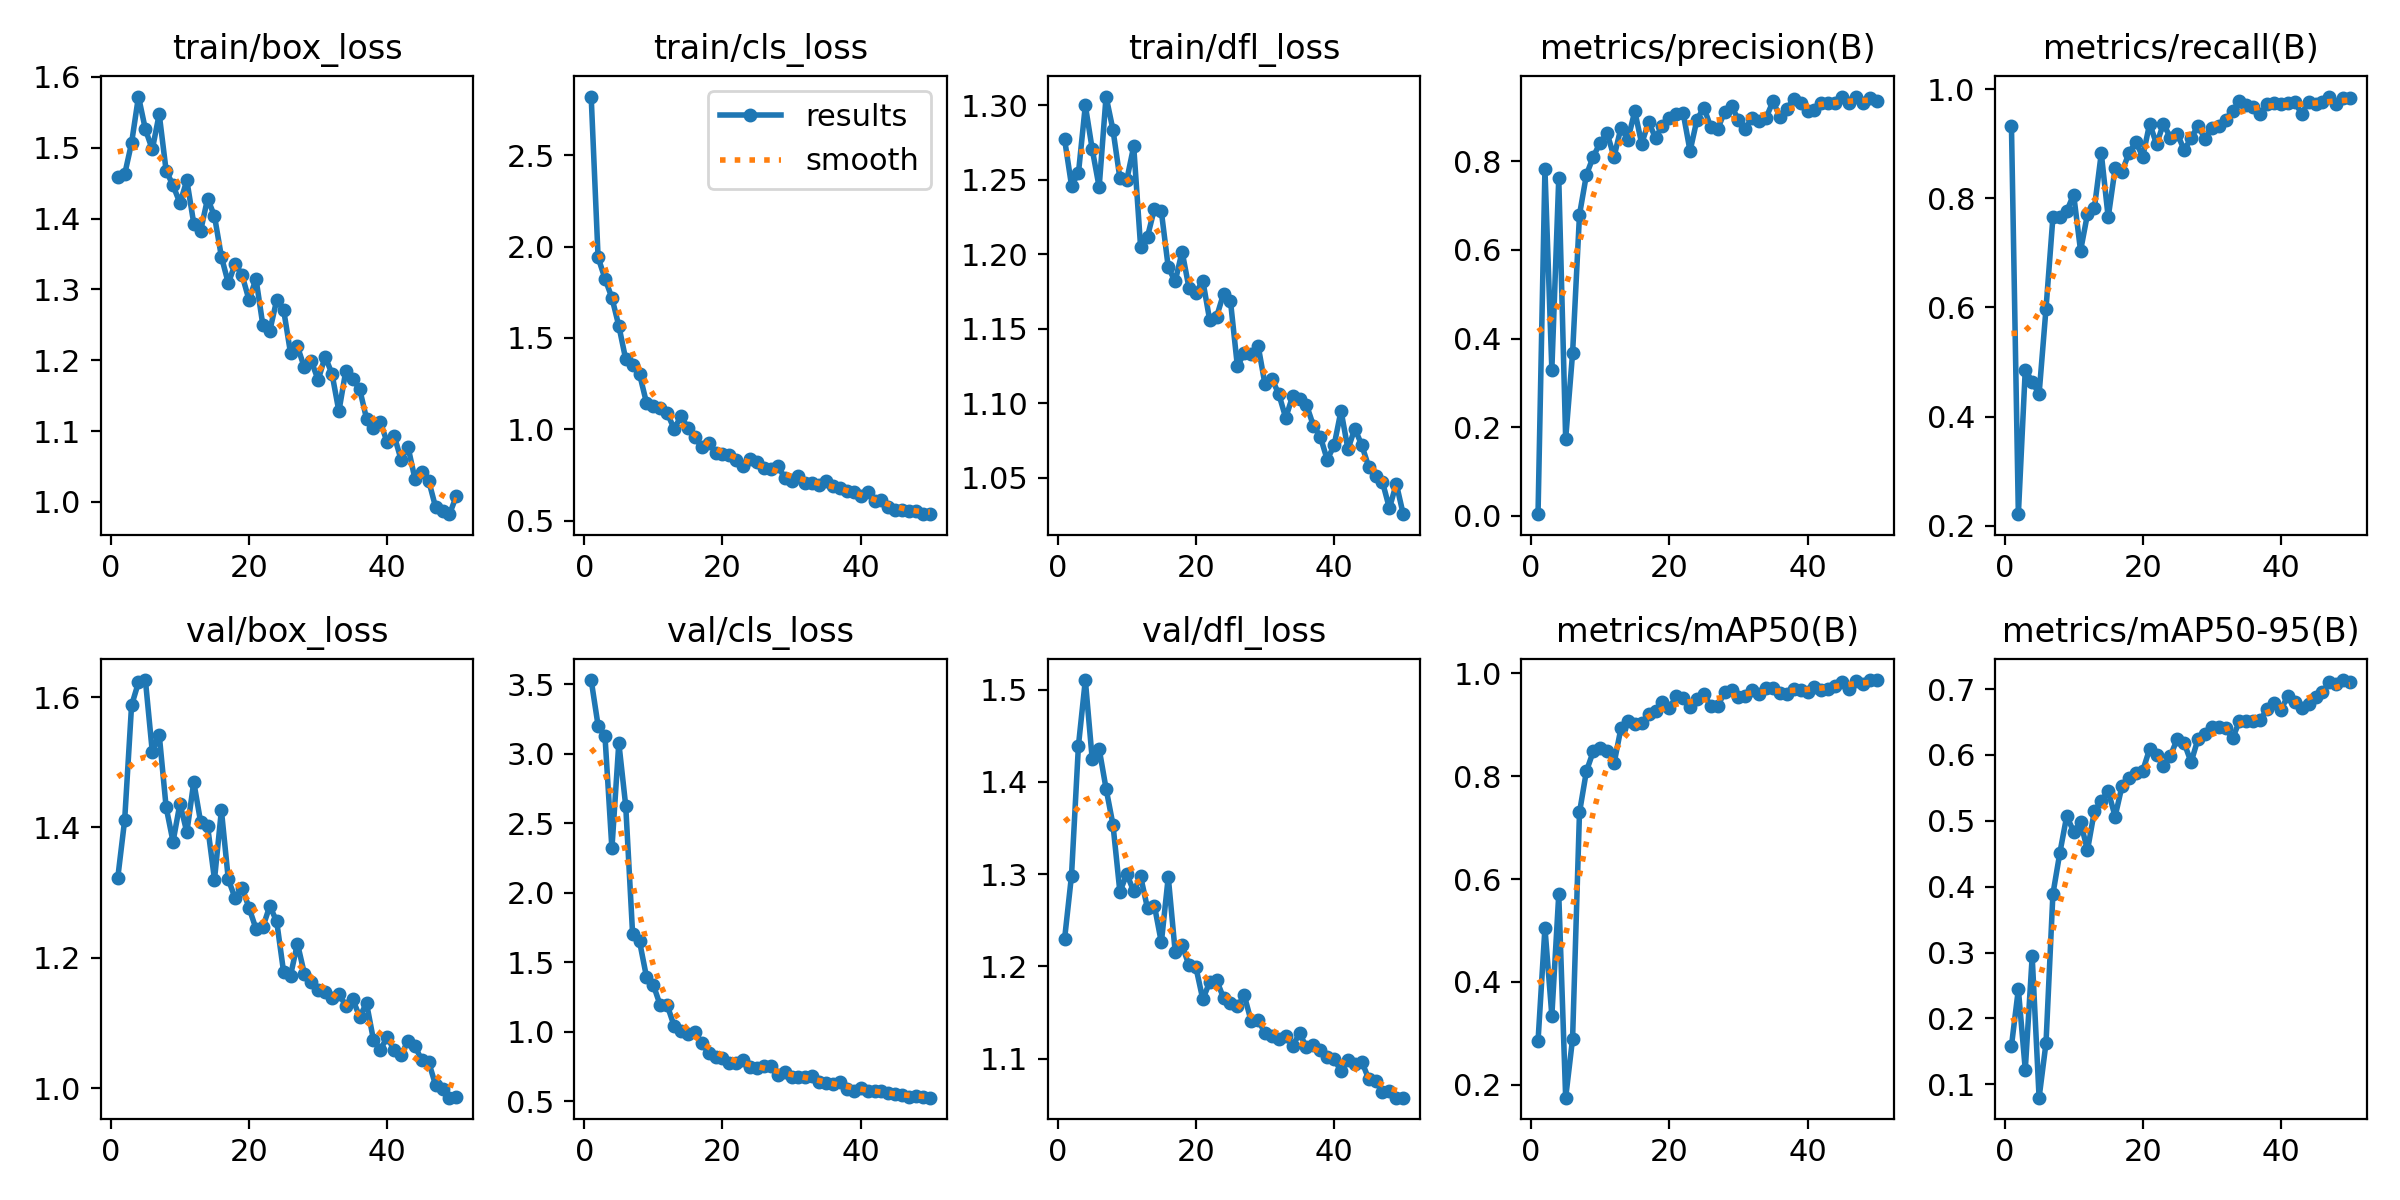

The table this chart was drawn from, first rows:
epoch, time, train/box_loss, train/cls_loss, train/dfl_loss, metrics/precision(B), metrics/recall(B), metrics/mAP50(B), metrics/mAP50-95(B), val/box_loss, val/cls_loss, val/dfl_loss, lr/pg0, lr/pg1, lr/pg2
1, 118.9, 1.459, 2.821, 1.277, 0.00348, 0.933, 0.285, 0.1583, 1.322, 3.529, 1.23, 0.00052, 0.00052, 0.00052
2, 233.8, 1.462, 1.941, 1.246, 0.7824, 0.221, 0.5052, 0.2445, 1.411, 3.202, 1.299, 0.001039, 0.001039, 0.001039
3, 347.9, 1.507, 1.824, 1.254, 0.33, 0.486, 0.3346, 0.1223, 1.587, 3.123, 1.439, 0.001537, 0.001537, 0.001537
4, 463.7, 1.572, 1.719, 1.3, 0.7614, 0.4636, 0.5703, 0.2941, 1.623, 2.318, 1.51, 0.001881, 0.001881, 0.001881
5, 580, 1.526, 1.566, 1.27, 0.1737, 0.4413, 0.1751, 0.07981, 1.626, 3.077, 1.424, 0.001842, 0.001842, 0.001842
6, 694.9, 1.498, 1.383, 1.245, 0.3667, 0.5978, 0.2896, 0.1627, 1.516, 2.624, 1.436, 0.001802, 0.001802, 0.001802
7, 809.3, 1.547, 1.351, 1.306, 0.6796, 0.7654, 0.7294, 0.389, 1.542, 1.7, 1.393, 0.001762, 0.001762, 0.001762
8, 923.4, 1.468, 1.302, 1.283, 0.7696, 0.765, 0.8096, 0.4512, 1.431, 1.65, 1.354, 0.001723, 0.001723, 0.001723
9, 1039, 1.447, 1.146, 1.251, 0.8109, 0.7765, 0.8484, 0.5073, 1.378, 1.396, 1.281, 0.001683, 0.001683, 0.001683
10, 1154, 1.422, 1.125, 1.25, 0.8425, 0.8069, 0.8547, 0.4836, 1.437, 1.336, 1.3, 0.001644, 0.001644, 0.001644
11, 1268, 1.454, 1.115, 1.272, 0.8634, 0.7039, 0.8495, 0.4982, 1.393, 1.19, 1.282, 0.001604, 0.001604, 0.001604
12, 1382, 1.393, 1.089, 1.205, 0.8102, 0.771, 0.8246, 0.4554, 1.47, 1.192, 1.298, 0.001564, 0.001564, 0.001564
13, 1496, 1.383, 1.003, 1.212, 0.8758, 0.7821, 0.8931, 0.5147, 1.408, 1.043, 1.263, 0.001525, 0.001525, 0.001525
14, 1610, 1.428, 1.071, 1.23, 0.8491, 0.8827, 0.9065, 0.5303, 1.402, 1.004, 1.266, 0.001485, 0.001485, 0.001485
15, 1724, 1.403, 1.008, 1.229, 0.9133, 0.7651, 0.9012, 0.5454, 1.32, 0.9865, 1.226, 0.001446, 0.001446, 0.001446
16, 1838, 1.346, 0.9554, 1.191, 0.84, 0.8548, 0.9028, 0.5065, 1.426, 0.9955, 1.297, 0.001406, 0.001406, 0.001406
17, 1951, 1.309, 0.9034, 1.182, 0.8885, 0.8492, 0.9216, 0.5529, 1.32, 0.9221, 1.216, 0.001366, 0.001366, 0.001366
18, 2064, 1.337, 0.9266, 1.202, 0.8537, 0.8827, 0.9274, 0.5654, 1.291, 0.8454, 1.223, 0.001327, 0.001327, 0.001327
19, 2179, 1.32, 0.8727, 1.177, 0.8803, 0.9037, 0.9438, 0.5722, 1.307, 0.8215, 1.201, 0.001287, 0.001287, 0.001287
20, 2295, 1.285, 0.8645, 1.174, 0.897, 0.8762, 0.9317, 0.576, 1.277, 0.8101, 1.199, 0.001248, 0.001248, 0.001248
21, 2409, 1.315, 0.8576, 1.182, 0.908, 0.9371, 0.9557, 0.6094, 1.245, 0.7753, 1.164, 0.001208, 0.001208, 0.001208
22, 2523, 1.249, 0.8328, 1.156, 0.9094, 0.8994, 0.9511, 0.6003, 1.247, 0.7744, 1.183, 0.001168, 0.001168, 0.001168
23, 2637, 1.242, 0.7982, 1.158, 0.8233, 0.9372, 0.9345, 0.5837, 1.279, 0.7993, 1.185, 0.001129, 0.001129, 0.001129
24, 2751, 1.285, 0.8402, 1.173, 0.8943, 0.9106, 0.9498, 0.5988, 1.256, 0.7437, 1.166, 0.001089, 0.001089, 0.001089
25, 2865, 1.271, 0.8233, 1.169, 0.9215, 0.9187, 0.9597, 0.6244, 1.178, 0.7394, 1.16, 0.00105, 0.00105, 0.00105
26, 2979, 1.21, 0.7895, 1.125, 0.8773, 0.8883, 0.9357, 0.618, 1.173, 0.7517, 1.157, 0.00101, 0.00101, 0.00101
27, 3093, 1.22, 0.7803, 1.134, 0.8732, 0.9106, 0.936, 0.589, 1.222, 0.7546, 1.169, 0.0009704, 0.0009704, 0.0009704
28, 3206, 1.19, 0.8001, 1.133, 0.9118, 0.933, 0.9631, 0.6247, 1.176, 0.6918, 1.141, 0.0009308, 0.0009308, 0.0009308
29, 3320, 1.199, 0.7359, 1.139, 0.926, 0.909, 0.9675, 0.6313, 1.163, 0.7092, 1.142, 0.0008912, 0.0008912, 0.0008912
30, 3435, 1.172, 0.7146, 1.113, 0.8927, 0.9296, 0.9534, 0.6432, 1.15, 0.6756, 1.128, 0.0008516, 0.0008516, 0.0008516
31, 3549, 1.205, 0.7431, 1.116, 0.8737, 0.933, 0.9556, 0.642, 1.148, 0.6779, 1.124, 0.000812, 0.000812, 0.000812
32, 3663, 1.181, 0.7065, 1.106, 0.899, 0.9441, 0.9665, 0.6407, 1.138, 0.6742, 1.121, 0.0007724, 0.0007724, 0.0007724
33, 3776, 1.128, 0.7082, 1.09, 0.8901, 0.9609, 0.9594, 0.6251, 1.144, 0.6828, 1.125, 0.0007328, 0.0007328, 0.0007328
34, 3890, 1.185, 0.697, 1.105, 0.8984, 0.9777, 0.9722, 0.6517, 1.127, 0.6373, 1.114, 0.0006932, 0.0006932, 0.0006932
35, 4003, 1.173, 0.72, 1.103, 0.9354, 0.9704, 0.972, 0.6523, 1.136, 0.6336, 1.128, 0.0006536, 0.0006536, 0.0006536
36, 4117, 1.16, 0.6883, 1.099, 0.9012, 0.9679, 0.9622, 0.6514, 1.11, 0.6248, 1.113, 0.000614, 0.000614, 0.000614
37, 4230, 1.118, 0.6771, 1.085, 0.9192, 0.9553, 0.9597, 0.6533, 1.13, 0.636, 1.114, 0.0005744, 0.0005744, 0.0005744
38, 4343, 1.105, 0.6603, 1.078, 0.9406, 0.9725, 0.9694, 0.6695, 1.074, 0.5891, 1.11, 0.0005348, 0.0005348, 0.0005348
39, 4457, 1.112, 0.6595, 1.062, 0.9307, 0.9756, 0.9675, 0.6789, 1.059, 0.5722, 1.102, 0.0004952, 0.0004952, 0.0004952
40, 4571, 1.084, 0.6335, 1.072, 0.9143, 0.9721, 0.9634, 0.6686, 1.079, 0.5954, 1.099, 0.0004556, 0.0004556, 0.0004556
41, 4684, 1.093, 0.6549, 1.095, 0.916, 0.975, 0.9736, 0.6898, 1.058, 0.5726, 1.087, 0.000416, 0.000416, 0.000416
42, 4796, 1.06, 0.6064, 1.069, 0.9307, 0.9761, 0.9674, 0.68, 1.051, 0.5762, 1.098, 0.0003764, 0.0003764, 0.0003764
43, 4910, 1.078, 0.6117, 1.083, 0.9321, 0.9553, 0.9697, 0.6718, 1.073, 0.5775, 1.094, 0.0003368, 0.0003368, 0.0003368
44, 5022, 1.033, 0.5776, 1.072, 0.9307, 0.9759, 0.9745, 0.6781, 1.065, 0.5587, 1.097, 0.0002972, 0.0002972, 0.0002972
45, 5134, 1.042, 0.5585, 1.057, 0.9457, 0.9729, 0.983, 0.6874, 1.043, 0.551, 1.078, 0.0002576, 0.0002576, 0.0002576
46, 5247, 1.03, 0.5596, 1.051, 0.9308, 0.9765, 0.9698, 0.696, 1.04, 0.5443, 1.076, 0.000218, 0.000218, 0.000218
47, 5361, 0.9923, 0.5517, 1.047, 0.9464, 0.9866, 0.9854, 0.7101, 1.005, 0.5312, 1.064, 0.0001784, 0.0001784, 0.0001784
48, 5476, 0.9869, 0.5504, 1.03, 0.9323, 0.9721, 0.9797, 0.7076, 0.9986, 0.5354, 1.065, 0.0001388, 0.0001388, 0.0001388
49, 5588, 0.9827, 0.5358, 1.046, 0.944, 0.9832, 0.9863, 0.7138, 0.9853, 0.5282, 1.058, 9.92e-05, 9.92e-05, 9.92e-05
50, 5701, 1.008, 0.5388, 1.026, 0.9353, 0.9832, 0.9868, 0.7108, 0.9869, 0.5264, 1.058, 5.96e-05, 5.96e-05, 5.96e-05
